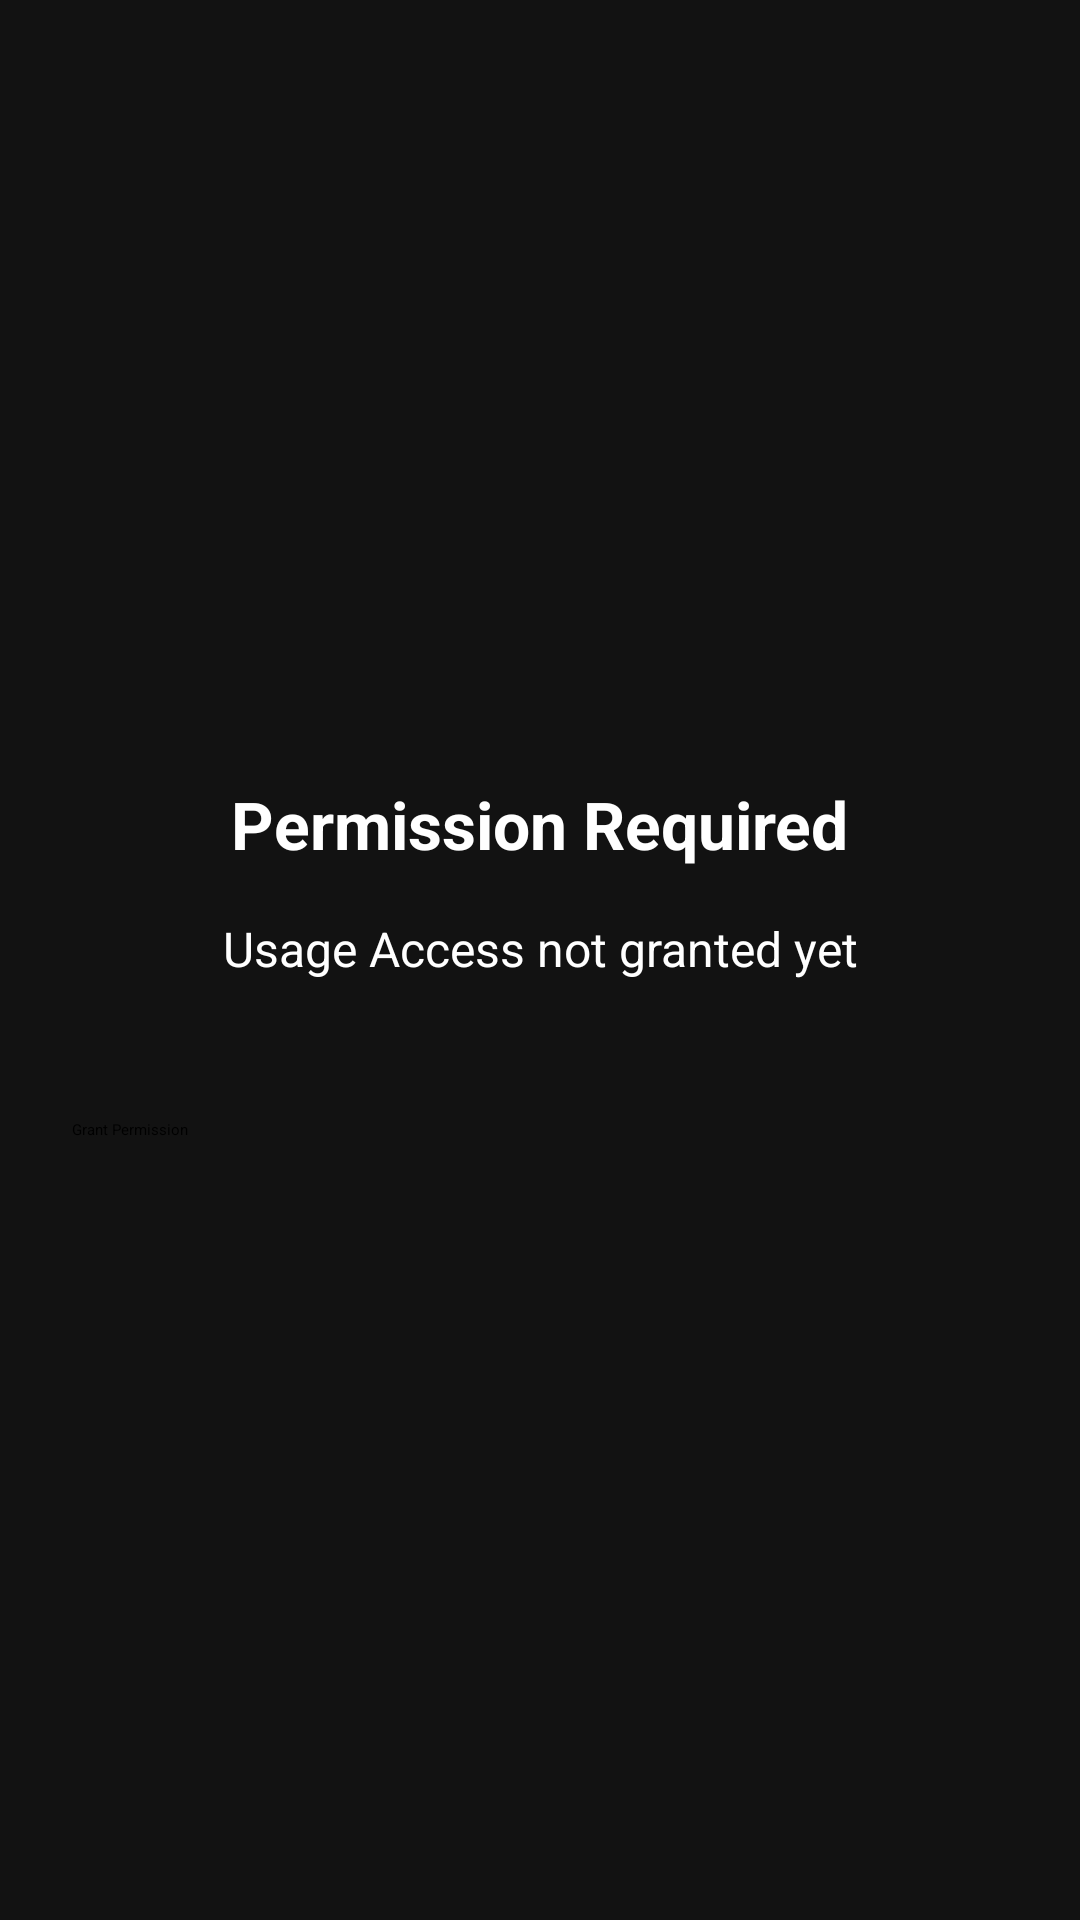

Android layout source for this screen:
<!-- AndroidManifest.xml: application theme Theme.FocusFlow -->
<!-- res/layout/activity_permission.xml -->
<?xml version="1.0" encoding="utf-8"?>
<LinearLayout xmlns:android="http://schemas.android.com/apk/res/android"
    android:layout_width="match_parent"
    android:layout_height="match_parent"
    android:gravity="center"
    android:orientation="vertical"
    android:padding="24dp"
    android:background="#121212">

    <TextView
        android:id="@+id/tvTitle"
        android:layout_width="wrap_content"
        android:layout_height="wrap_content"
        android:text="Permission Required"
        android:textSize="22sp"
        android:textColor="#FFFFFF"
        android:textStyle="bold"/>

    <TextView
        android:id="@+id/tvPermissionStatus"
        android:layout_width="match_parent"
        android:layout_height="wrap_content"
        android:text="Usage Access not granted yet"
        android:textColor="@android:color/white"
        android:textSize="16sp"
        android:gravity="center"
        android:padding="16dp" />

    <Button
        android:id="@+id/btnGrantPermission"
        android:layout_width="match_parent"
        android:layout_height="wrap_content"
        android:text="Grant Permission"
        android:layout_marginTop="30dp"/>

</LinearLayout>
<!-- resources referenced by this layout -->
<resources>
  <style name="Theme.FocusFlow" parent="Base.Theme.FocusFlow">
          
          <item name="android:navigationBarColor">@android:color/transparent</item>
          <item name="android:statusBarColor">@android:color/transparent</item>
          <item name="android:windowLightStatusBar">?attr/isLightTheme</item>
      </style>
</resources>
